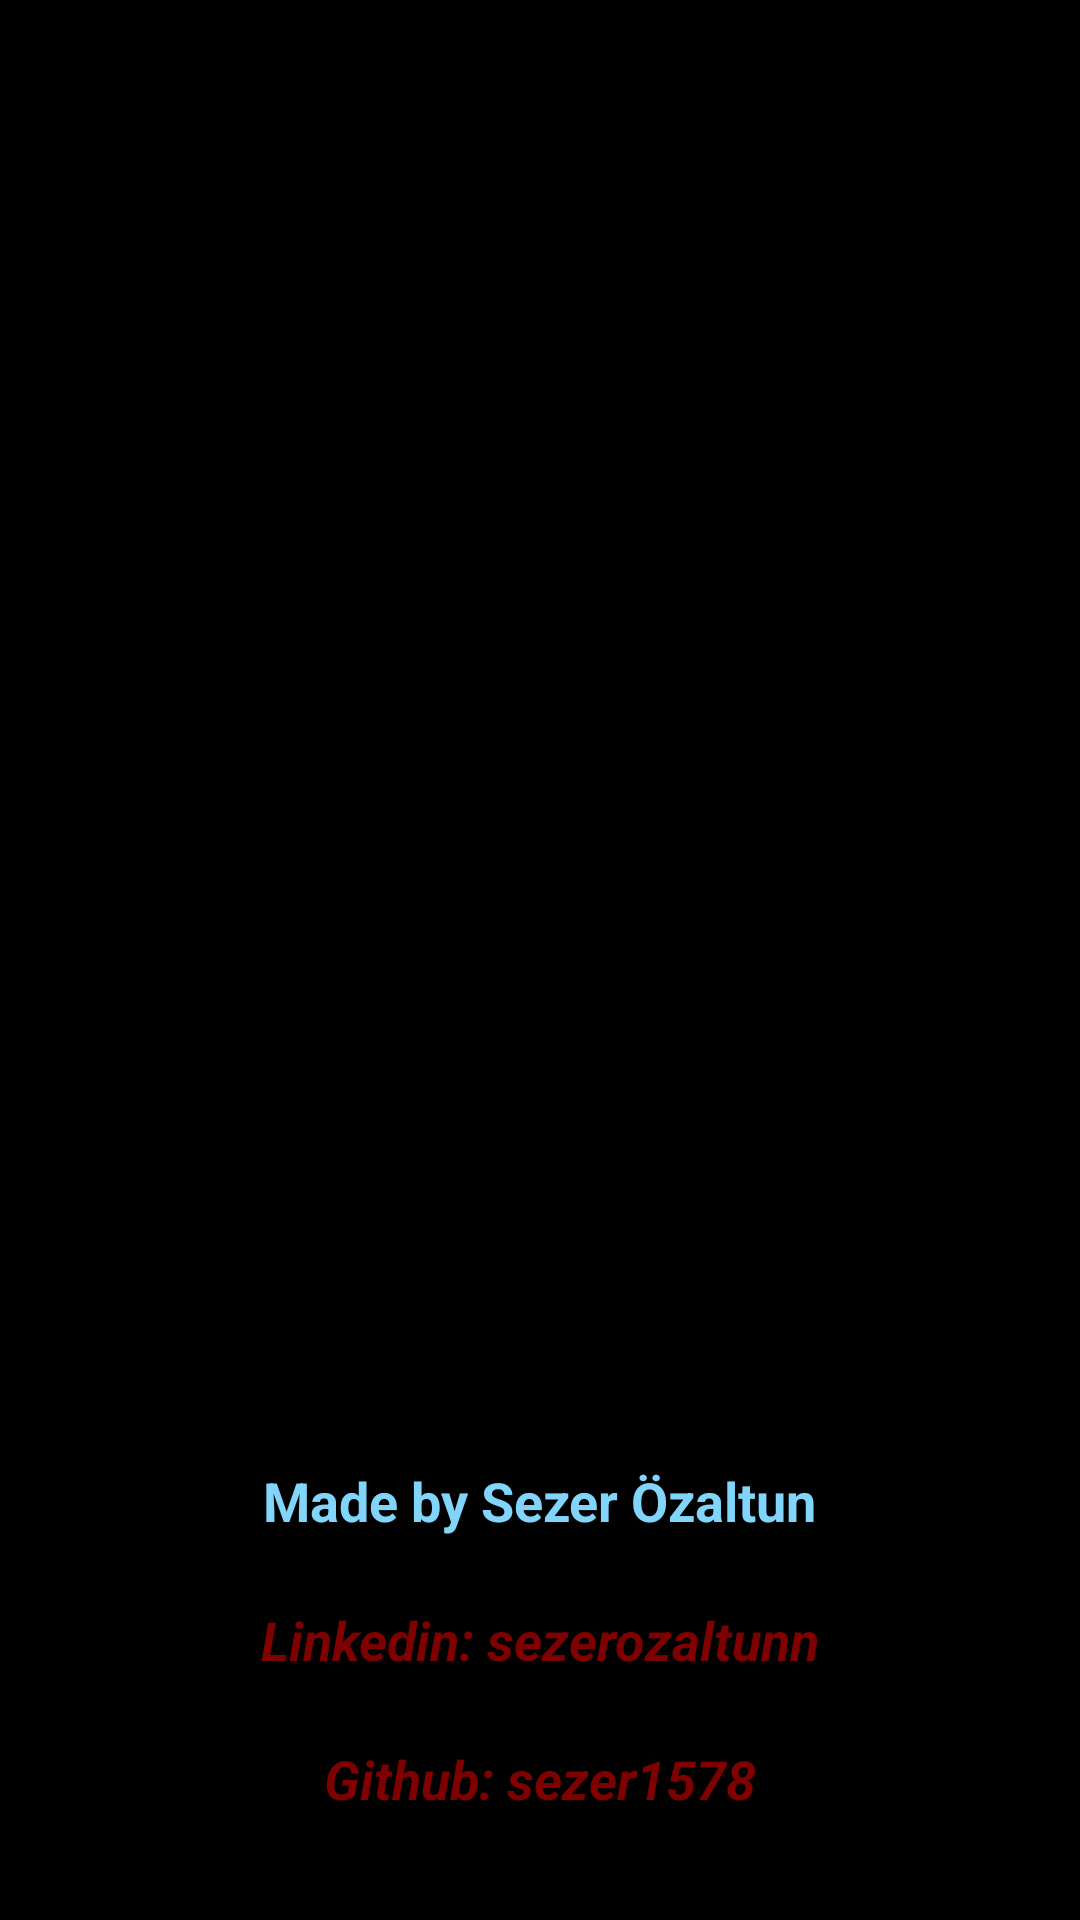

Produce the Android XML layout that renders to this screen, including the resource entries it uses.
<!-- AndroidManifest.xml: application theme Theme.Marvel -->
<!-- res/layout/activity_splash_screen.xml -->
<?xml version="1.0" encoding="utf-8"?>
<androidx.constraintlayout.widget.ConstraintLayout xmlns:android="http://schemas.android.com/apk/res/android"
    xmlns:app="http://schemas.android.com/apk/res-auto"
    xmlns:tools="http://schemas.android.com/tools"
    android:id="@+id/splashScreen"
    android:layout_width="match_parent"
    android:layout_height="match_parent"
    android:background="@color/black"
    tools:context=".SplashScreenActivity">

    <ImageView
        android:id="@+id/splashScreenImageView"
        android:layout_width="379dp"
        android:layout_height="200dp"
        app:layout_constraintBottom_toBottomOf="parent"
        app:layout_constraintEnd_toEndOf="parent"
        app:layout_constraintHorizontal_bias="0.5"
        app:layout_constraintStart_toStartOf="parent"
        app:layout_constraintTop_toTopOf="parent"
        app:srcCompat="@drawable/marvel_logo" />

    <TextView
        android:id="@+id/textViewMadeby"
        android:layout_width="wrap_content"
        android:layout_height="wrap_content"
        android:layout_marginTop="68dp"
        android:text="@string/madeBySezer"
        android:textColor="@color/main_background"
        android:textSize="18sp"
        android:textStyle="bold"
        app:layout_constraintEnd_toEndOf="parent"
        app:layout_constraintHorizontal_bias="0.5"
        app:layout_constraintStart_toStartOf="parent"
        app:layout_constraintTop_toBottomOf="@+id/splashScreenImageView" />

    <TextView
        android:id="@+id/textViewLinkedin"
        android:layout_width="wrap_content"
        android:layout_height="wrap_content"
        android:layout_marginTop="22dp"
        android:text="@string/linkedin"
        android:textColor="@color/redDark_toolbar"
        android:textSize="18sp"
        android:textStyle="bold|italic"
        app:layout_constraintEnd_toEndOf="parent"
        app:layout_constraintHorizontal_bias="0.5"
        app:layout_constraintStart_toStartOf="parent"
        app:layout_constraintTop_toBottomOf="@+id/textViewMadeby" />

    <TextView
        android:id="@+id/textViewgihub"
        android:layout_width="wrap_content"
        android:layout_height="wrap_content"
        android:layout_marginTop="22dp"
        android:text="@string/github"
        android:textColor="@color/redDark_toolbar"
        android:textSize="18sp"
        android:textStyle="bold|italic"
        app:layout_constraintEnd_toEndOf="parent"
        app:layout_constraintHorizontal_bias="0.5"
        app:layout_constraintStart_toStartOf="parent"
        app:layout_constraintTop_toBottomOf="@+id/textViewLinkedin" />
</androidx.constraintlayout.widget.ConstraintLayout>
<!-- resources referenced by this layout -->
<resources>
  <color name="black">#FF000000</color>
  <color name="main_background">#81d4fa</color>
  <color name="redDark_toolbar">#7f0000</color>
  <string name="github">Github: sezer1578</string>
  <string name="linkedin">Linkedin: sezerozaltunn</string>
  <string name="madeBySezer">Made by Sezer Özaltun</string>
  <style name="Theme.Marvel" parent="Theme.MaterialComponents.DayNight.DarkActionBar">
          
          <item name="colorPrimary">@color/red_toolbar</item>
          <item name="colorPrimaryVariant">@color/red_toolbar</item>
          <item name="colorOnPrimary">@color/white</item>
          
          <item name="colorSecondary">@color/teal_200</item>
          <item name="colorSecondaryVariant">@color/teal_700</item>
          <item name="colorOnSecondary">@color/black</item>
          
          <item name="android:statusBarColor" tools:targetApi="l">?attr/colorPrimaryVariant</item>
          
      </style>
  <color name="red_toolbar">#CC0000</color>
  <color name="white">#FFFFFFFF</color>
  <color name="teal_200">#FF03DAC5</color>
  <color name="teal_700">#FF018786</color>
</resources>
